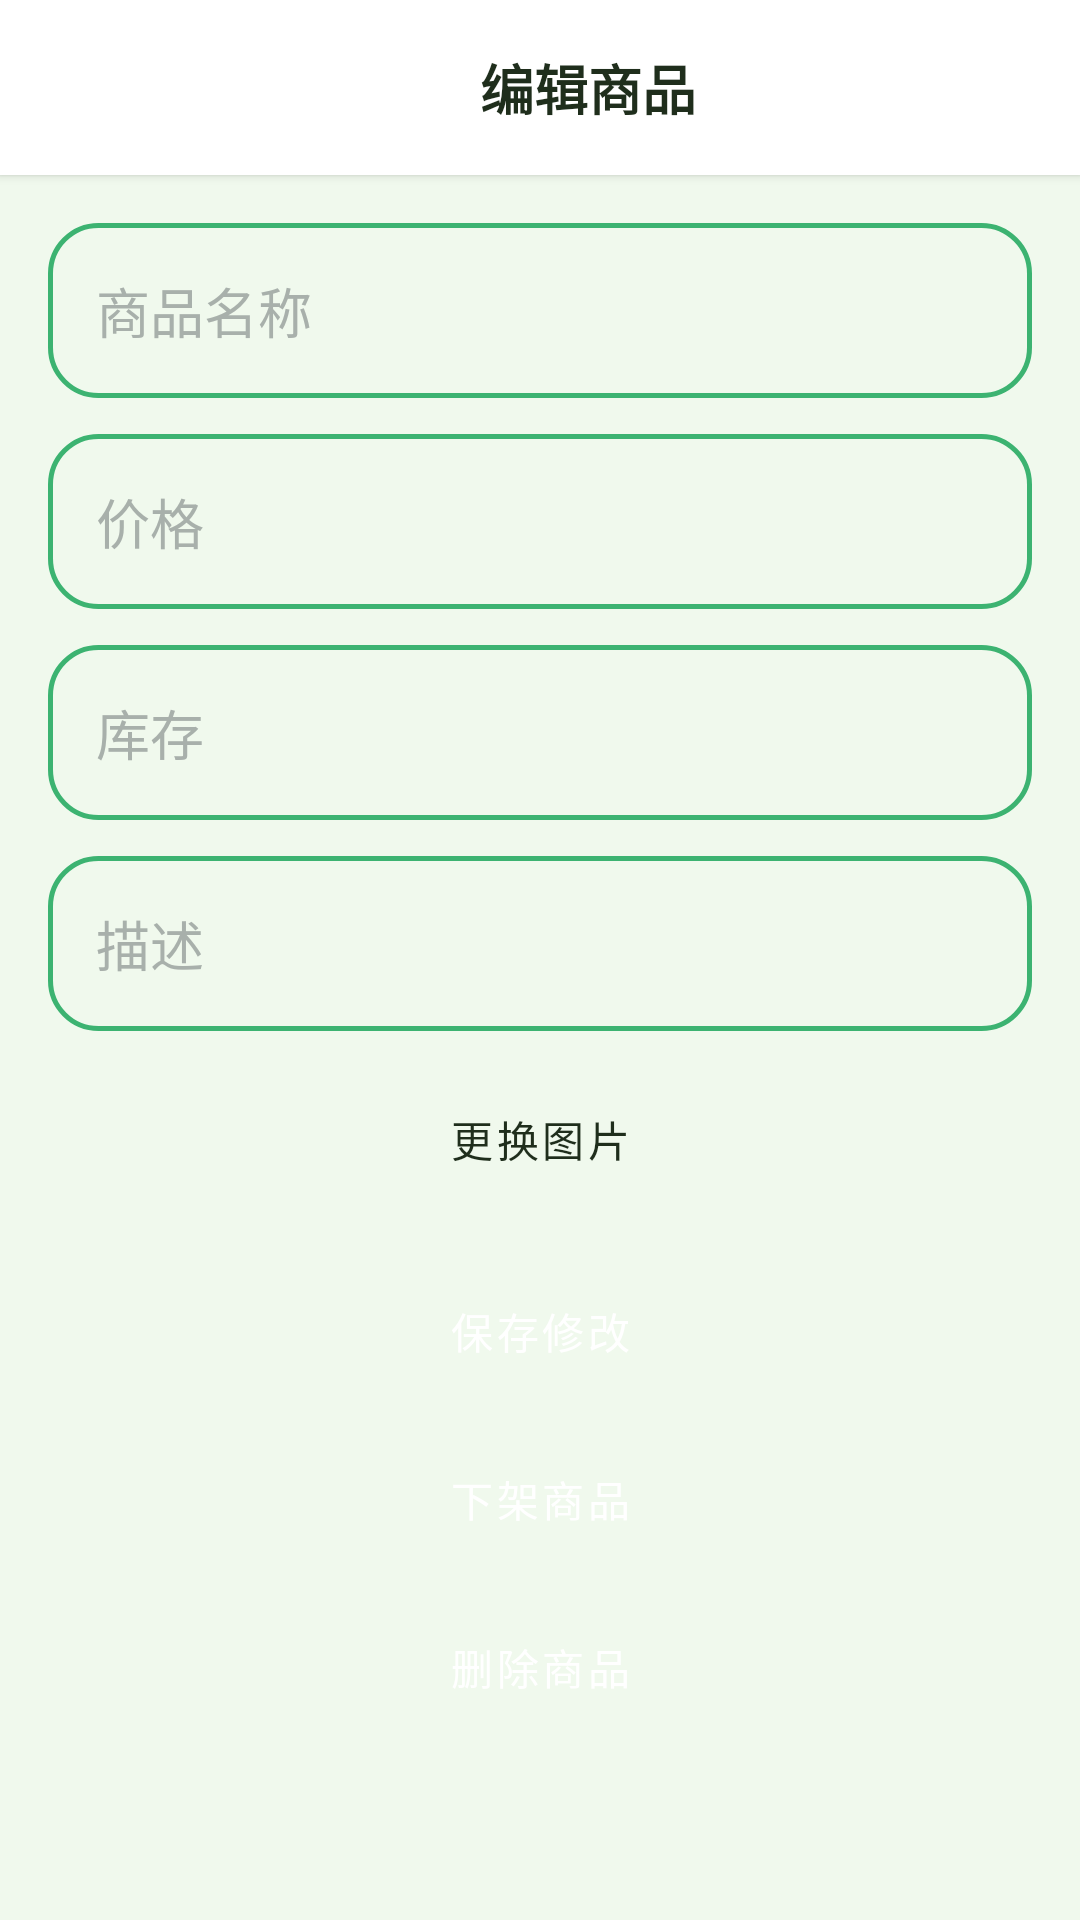

This screen was rendered from an Android layout file. Write that file and the resources it references.
<!-- AndroidManifest.xml: application theme Theme.EtradeAndroid -->
<!-- res/layout/activity_edit_product.xml -->
<?xml version="1.0" encoding="utf-8"?>
<LinearLayout xmlns:android="http://schemas.android.com/apk/res/android"
    xmlns:app="http://schemas.android.com/apk/res-auto"
    android:layout_width="match_parent"
    android:layout_height="match_parent"
    android:orientation="vertical"
    android:background="@color/background_light">

    
    <LinearLayout
        android:layout_width="match_parent"
        android:layout_height="wrap_content"
        android:orientation="horizontal"
        android:padding="16dp"
        android:background="@color/white"
        android:elevation="2dp">

        <ImageView
            android:id="@+id/iv_back"
            android:layout_width="wrap_content"
            android:layout_height="wrap_content"
            android:src="@drawable/ic_back"
            android:padding="8dp"
            android:layout_marginRight="16dp"/>

        <TextView
            android:layout_width="0dp"
            android:layout_height="wrap_content"
            android:layout_weight="1"
            android:text="编辑商品"
            android:textSize="18sp"
            android:textStyle="bold"
            android:gravity="center"
            android:textColor="@color/text_primary" />
    </LinearLayout>

    
    <ScrollView
        android:layout_width="match_parent"
        android:layout_height="0dp"
        android:layout_weight="1"
        android:padding="16dp">

        <LinearLayout
            android:layout_width="match_parent"
            android:layout_height="wrap_content"
            android:orientation="vertical">

            <EditText
                android:id="@+id/et_name"
                android:layout_width="match_parent"
                android:layout_height="wrap_content"
                android:hint="商品名称"
                android:background="@drawable/bg_input"
                android:padding="16dp"
                android:textColor="@color/text_primary"
                android:textColorHint="@color/text_hint" />

            <EditText
                android:id="@+id/et_price"
                android:layout_width="match_parent"
                android:layout_height="wrap_content"
                android:layout_marginTop="12dp"
                android:hint="价格"
                android:inputType="numberDecimal"
                android:background="@drawable/bg_input"
                android:padding="16dp"
                android:textColor="@color/text_primary"
                android:textColorHint="@color/text_hint" />

            <EditText
                android:id="@+id/et_stock"
                android:layout_width="match_parent"
                android:layout_height="wrap_content"
                android:layout_marginTop="12dp"
                android:hint="库存"
                android:inputType="number"
                android:background="@drawable/bg_input"
                android:padding="16dp"
                android:textColor="@color/text_primary"
                android:textColorHint="@color/text_hint" />

            <EditText
                android:id="@+id/et_description"
                android:layout_width="match_parent"
                android:layout_height="wrap_content"
                android:layout_marginTop="12dp"
                android:hint="描述"
                android:maxLines="5"
                android:background="@drawable/bg_input"
                android:padding="16dp"
                android:textColor="@color/text_primary"
                android:textColorHint="@color/text_hint" />

            <Button
                android:id="@+id/btn_select_image"
                style="@style/SecondaryButton"
                android:layout_width="match_parent"
                android:layout_height="wrap_content"
                android:layout_marginTop="12dp"
                android:text="更换图片" />

            <ImageView
                android:id="@+id/iv_preview"
                android:layout_width="match_parent"
                android:layout_height="200dp"
                android:layout_marginTop="12dp"
                android:scaleType="centerCrop"
                android:visibility="gone" />

            <Button
                android:id="@+id/btn_update"
                style="@style/PrimaryButton"
                android:layout_width="match_parent"
                android:layout_height="wrap_content"
                android:layout_marginTop="16dp"
                android:text="保存修改" />

            <Button
                android:id="@+id/btn_offshelf"
                style="@style/WarningButton"
                android:layout_width="match_parent"
                android:layout_height="wrap_content"
                android:layout_marginTop="8dp"
                android:text="下架商品" />

            <Button
                android:id="@+id/btn_delete"
                style="@style/DangerButton"
                android:layout_width="match_parent"
                android:layout_height="wrap_content"
                android:layout_marginTop="8dp"
                android:text="删除商品" />

        </LinearLayout>
    </ScrollView>

</LinearLayout>
<!-- resources referenced by this layout -->
<resources>
  <color name="background_light">#F0F9ED</color>
  <color name="text_hint">#A8B0AB</color>
  <color name="text_primary">#1F2E1C</color>
  <color name="white">#FFFFFFFF</color>
  <!-- drawable bg_input (drawable) -->
  <?xml version="1.0" encoding="utf-8"?>
  <shape xmlns:android="http://schemas.android.com/apk/res/android">
      
      <solid android:color="@color/background_light" />
      
      <corners android:radius="16dp" />
      
      <stroke android:width="1.5dp" android:color="@color/primary_green_light" />
  </shape>
  <style name="DangerButton" parent="Widget.MaterialComponents.Button">
          <item name="android:layout_width">match_parent</item>
          <item name="android:layout_height">wrap_content</item>
          <item name="android:minHeight">48dp</item>
          <item name="cornerRadius">@dimen/radius_full</item>
          <item name="backgroundTint">@color/error_red</item>
          <item name="android:textColor">@color/white</item>
          <item name="android:textSize">@dimen/text_size_body</item>
          <item name="android:textAllCaps">false</item>
      </style>
  <style name="SecondaryButton" parent="Widget.MaterialComponents.Button.OutlinedButton">
          <item name="android:layout_width">match_parent</item>
          <item name="android:layout_height">wrap_content</item>
          <item name="android:minHeight">48dp</item>
          <item name="cornerRadius">@dimen/radius_full</item>
          <item name="strokeColor">@color/gray_300</item>
          <item name="android:textColor">@color/text_primary</item>
          <item name="android:textSize">@dimen/text_size_body</item>
          <item name="android:textAllCaps">false</item>
      </style>
  <style name="WarningButton" parent="Widget.MaterialComponents.Button">
          <item name="android:layout_width">match_parent</item>
          <item name="android:layout_height">wrap_content</item>
          <item name="android:minHeight">48dp</item>
          <item name="cornerRadius">@dimen/radius_full</item>
          <item name="backgroundTint">@color/warning_orange</item>
          <item name="android:textColor">@color/white</item>
          <item name="android:textSize">@dimen/text_size_body</item>
          <item name="android:textAllCaps">false</item>
      </style>
  <style name="Theme.EtradeAndroid" parent="Base.Theme.EtradeAndroid" />
  <color name="primary_green_light">#3CB371</color>
  <dimen name="radius_full">24dp</dimen>
  <color name="error_red">#E74C3C</color>
  <dimen name="text_size_body">14sp</dimen>
  <dimen name="btn_padding_vertical">12dp</dimen>
  <dimen name="btn_padding_horizontal">24dp</dimen>
  <color name="primary_green">#2E8B57</color>
  <color name="gray_300">#C8CECB</color>
  <color name="warning_orange">#F39C12</color>
  <color name="primary_green_dark">#267347</color>
  <color name="accent_yellow">#F7D44A</color>
  <color name="background_white">#FFFFFF</color>
  <style name="ShapeAppearance.Etrade.Small" parent="ShapeAppearance.Material3.SmallComponent">
          <item name="cornerFamily">rounded</item>
          <item name="cornerSize">12dp</item>
      </style>
  <style name="ShapeAppearance.Etrade.Medium" parent="ShapeAppearance.Material3.MediumComponent">
          <item name="cornerFamily">rounded</item>
          <item name="cornerSize">16dp</item>
      </style>
  <style name="ShapeAppearance.Etrade.Large" parent="ShapeAppearance.Material3.LargeComponent">
          <item name="cornerFamily">rounded</item>
          <item name="cornerSize">20dp</item>
      </style>
</resources>
